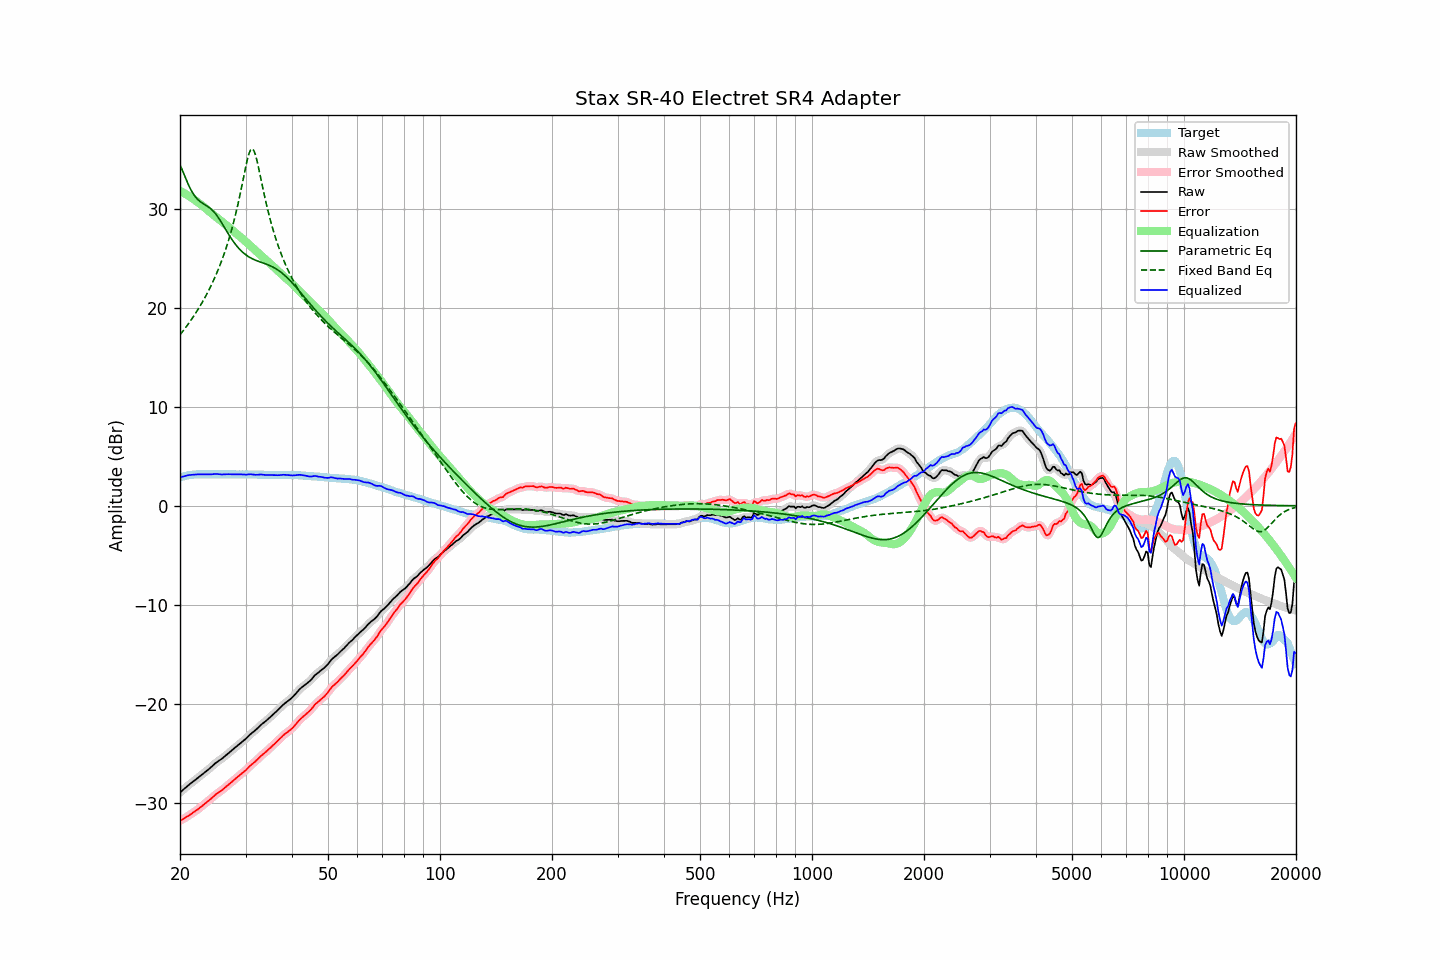

Values plotted in this chart, from the file beside it:
frequency, raw, error, smoothed, error_smoothed, equalization, parametric_eq, fixed_band_eq, equalized_raw, equalized_smoothed, target
20.00, -28.95, -31.81, -28.95, -31.81, 31.81, 34.38, 17.26, 2.86, 2.86, 2.86
20.20, -28.81, -31.72, -28.81, -31.72, 31.72, 34.07, 17.46, 2.91, 2.91, 2.91
20.40, -28.67, -31.63, -28.67, -31.63, 31.63, 33.70, 17.67, 2.96, 2.96, 2.96
20.61, -28.53, -31.52, -28.53, -31.53, 31.53, 33.29, 17.88, 3.00, 3.00, 2.99
20.81, -28.39, -31.43, -28.39, -31.43, 31.43, 32.89, 18.10, 3.05, 3.04, 3.04
21.02, -28.25, -31.33, -28.25, -31.33, 31.33, 32.51, 18.32, 3.08, 3.08, 3.08
21.23, -28.12, -31.22, -28.12, -31.23, 31.23, 32.16, 18.55, 3.11, 3.11, 3.10
21.44, -28.00, -31.12, -27.99, -31.12, 31.12, 31.85, 18.78, 3.12, 3.13, 3.12
21.66, -27.87, -31.01, -27.87, -31.01, 31.01, 31.57, 19.02, 3.14, 3.14, 3.14
21.87, -27.74, -30.89, -27.74, -30.90, 30.90, 31.33, 19.27, 3.16, 3.16, 3.15
22.09, -27.62, -30.79, -27.62, -30.79, 30.78, 31.12, 19.52, 3.16, 3.17, 3.17
22.31, -27.49, -30.67, -27.49, -30.67, 30.66, 30.94, 19.78, 3.17, 3.17, 3.18
22.54, -27.36, -30.54, -27.36, -30.54, 30.54, 30.80, 20.04, 3.18, 3.18, 3.18
22.76, -27.23, -30.41, -27.23, -30.41, 30.42, 30.67, 20.31, 3.19, 3.18, 3.18
22.99, -27.11, -30.28, -27.11, -30.28, 30.29, 30.56, 20.59, 3.18, 3.18, 3.17
23.22, -26.98, -30.15, -26.98, -30.15, 30.16, 30.45, 20.88, 3.18, 3.18, 3.17
23.45, -26.85, -30.02, -26.85, -30.03, 30.03, 30.36, 21.17, 3.18, 3.18, 3.17
23.69, -26.72, -29.90, -26.72, -29.90, 29.89, 30.25, 21.48, 3.17, 3.17, 3.18
23.92, -26.59, -29.77, -26.59, -29.77, 29.75, 30.14, 21.80, 3.16, 3.17, 3.18
24.16, -26.45, -29.63, -26.45, -29.63, 29.61, 30.01, 22.12, 3.17, 3.17, 3.18
24.40, -26.30, -29.49, -26.30, -29.48, 29.48, 29.87, 22.46, 3.18, 3.18, 3.19
24.65, -26.15, -29.33, -26.15, -29.33, 29.35, 29.70, 22.81, 3.20, 3.20, 3.18
24.89, -26.00, -29.18, -26.01, -29.19, 29.22, 29.51, 23.17, 3.22, 3.21, 3.18
25.14, -25.88, -29.06, -25.88, -29.07, 29.09, 29.30, 23.55, 3.21, 3.21, 3.18
25.39, -25.77, -28.96, -25.77, -28.96, 28.96, 29.07, 23.94, 3.19, 3.19, 3.19
25.65, -25.66, -28.85, -25.66, -28.85, 28.83, 28.82, 24.35, 3.18, 3.17, 3.19
25.91, -25.55, -28.73, -25.54, -28.73, 28.71, 28.56, 24.78, 3.16, 3.17, 3.18
26.16, -25.42, -28.60, -25.42, -28.60, 28.59, 28.29, 25.22, 3.17, 3.17, 3.18
26.43, -25.28, -28.46, -25.28, -28.46, 28.46, 28.01, 25.69, 3.18, 3.18, 3.18
26.69, -25.14, -28.32, -25.14, -28.32, 28.33, 27.74, 26.18, 3.19, 3.19, 3.18
26.96, -25.00, -28.18, -25.00, -28.19, 28.19, 27.47, 26.69, 3.19, 3.19, 3.18
27.23, -24.87, -28.05, -24.87, -28.05, 28.05, 27.21, 27.23, 3.18, 3.18, 3.18
27.50, -24.73, -27.91, -24.73, -27.91, 27.91, 26.96, 27.80, 3.18, 3.18, 3.18
27.77, -24.60, -27.77, -24.60, -27.77, 27.77, 26.73, 28.40, 3.17, 3.17, 3.17
28.05, -24.46, -27.63, -24.46, -27.63, 27.63, 26.50, 29.04, 3.17, 3.17, 3.17
28.33, -24.33, -27.49, -24.33, -27.49, 27.50, 26.29, 29.71, 3.17, 3.17, 3.16
28.62, -24.19, -27.35, -24.19, -27.36, 27.36, 26.10, 30.41, 3.17, 3.17, 3.16
28.90, -24.06, -27.23, -24.06, -27.22, 27.23, 25.92, 31.16, 3.17, 3.17, 3.17
29.19, -23.92, -27.08, -23.92, -27.09, 27.09, 25.75, 31.93, 3.17, 3.17, 3.16
29.48, -23.79, -26.96, -23.79, -26.96, 26.95, 25.60, 32.73, 3.16, 3.16, 3.17
29.78, -23.66, -26.82, -23.66, -26.82, 26.81, 25.46, 33.53, 3.15, 3.15, 3.16
30.08, -23.52, -26.69, -23.52, -26.68, 26.67, 25.34, 34.32, 3.14, 3.15, 3.17
30.38, -23.36, -26.52, -23.36, -26.53, 26.52, 25.22, 35.03, 3.16, 3.16, 3.16
30.68, -23.20, -26.36, -23.20, -26.36, 26.38, 25.12, 35.60, 3.18, 3.18, 3.16
30.99, -23.04, -26.20, -23.05, -26.21, 26.23, 25.03, 35.96, 3.19, 3.18, 3.16
31.30, -22.91, -26.06, -22.91, -26.07, 26.08, 24.94, 36.05, 3.17, 3.17, 3.15
31.61, -22.78, -25.93, -22.78, -25.93, 25.93, 24.87, 35.85, 3.15, 3.15, 3.15
31.93, -22.65, -25.80, -22.64, -25.79, 25.78, 24.80, 35.40, 3.12, 3.13, 3.15
32.24, -22.50, -25.64, -22.50, -25.64, 25.63, 24.73, 34.78, 3.13, 3.13, 3.14
32.57, -22.34, -25.48, -22.34, -25.48, 25.48, 24.67, 34.05, 3.14, 3.15, 3.14
32.89, -22.18, -25.32, -22.19, -25.32, 25.34, 24.61, 33.27, 3.16, 3.15, 3.14
33.22, -22.04, -25.17, -22.04, -25.18, 25.19, 24.56, 32.48, 3.16, 3.15, 3.13
33.55, -21.92, -25.05, -21.91, -25.04, 25.05, 24.50, 31.71, 3.13, 3.13, 3.13
33.89, -21.79, -24.91, -21.78, -24.91, 24.90, 24.44, 30.97, 3.11, 3.12, 3.12
34.23, -21.65, -24.77, -21.65, -24.77, 24.76, 24.38, 30.27, 3.11, 3.11, 3.12
34.57, -21.50, -24.61, -21.50, -24.62, 24.61, 24.32, 29.60, 3.12, 3.11, 3.11
34.92, -21.36, -24.47, -21.36, -24.47, 24.47, 24.25, 28.97, 3.11, 3.11, 3.11
35.27, -21.21, -24.31, -21.21, -24.32, 24.32, 24.17, 28.37, 3.11, 3.11, 3.10
35.62, -21.07, -24.17, -21.07, -24.17, 24.17, 24.09, 27.81, 3.10, 3.10, 3.10
35.97, -20.92, -24.02, -20.92, -24.02, 24.01, 24.00, 27.27, 3.09, 3.09, 3.10
... 635 more rows
